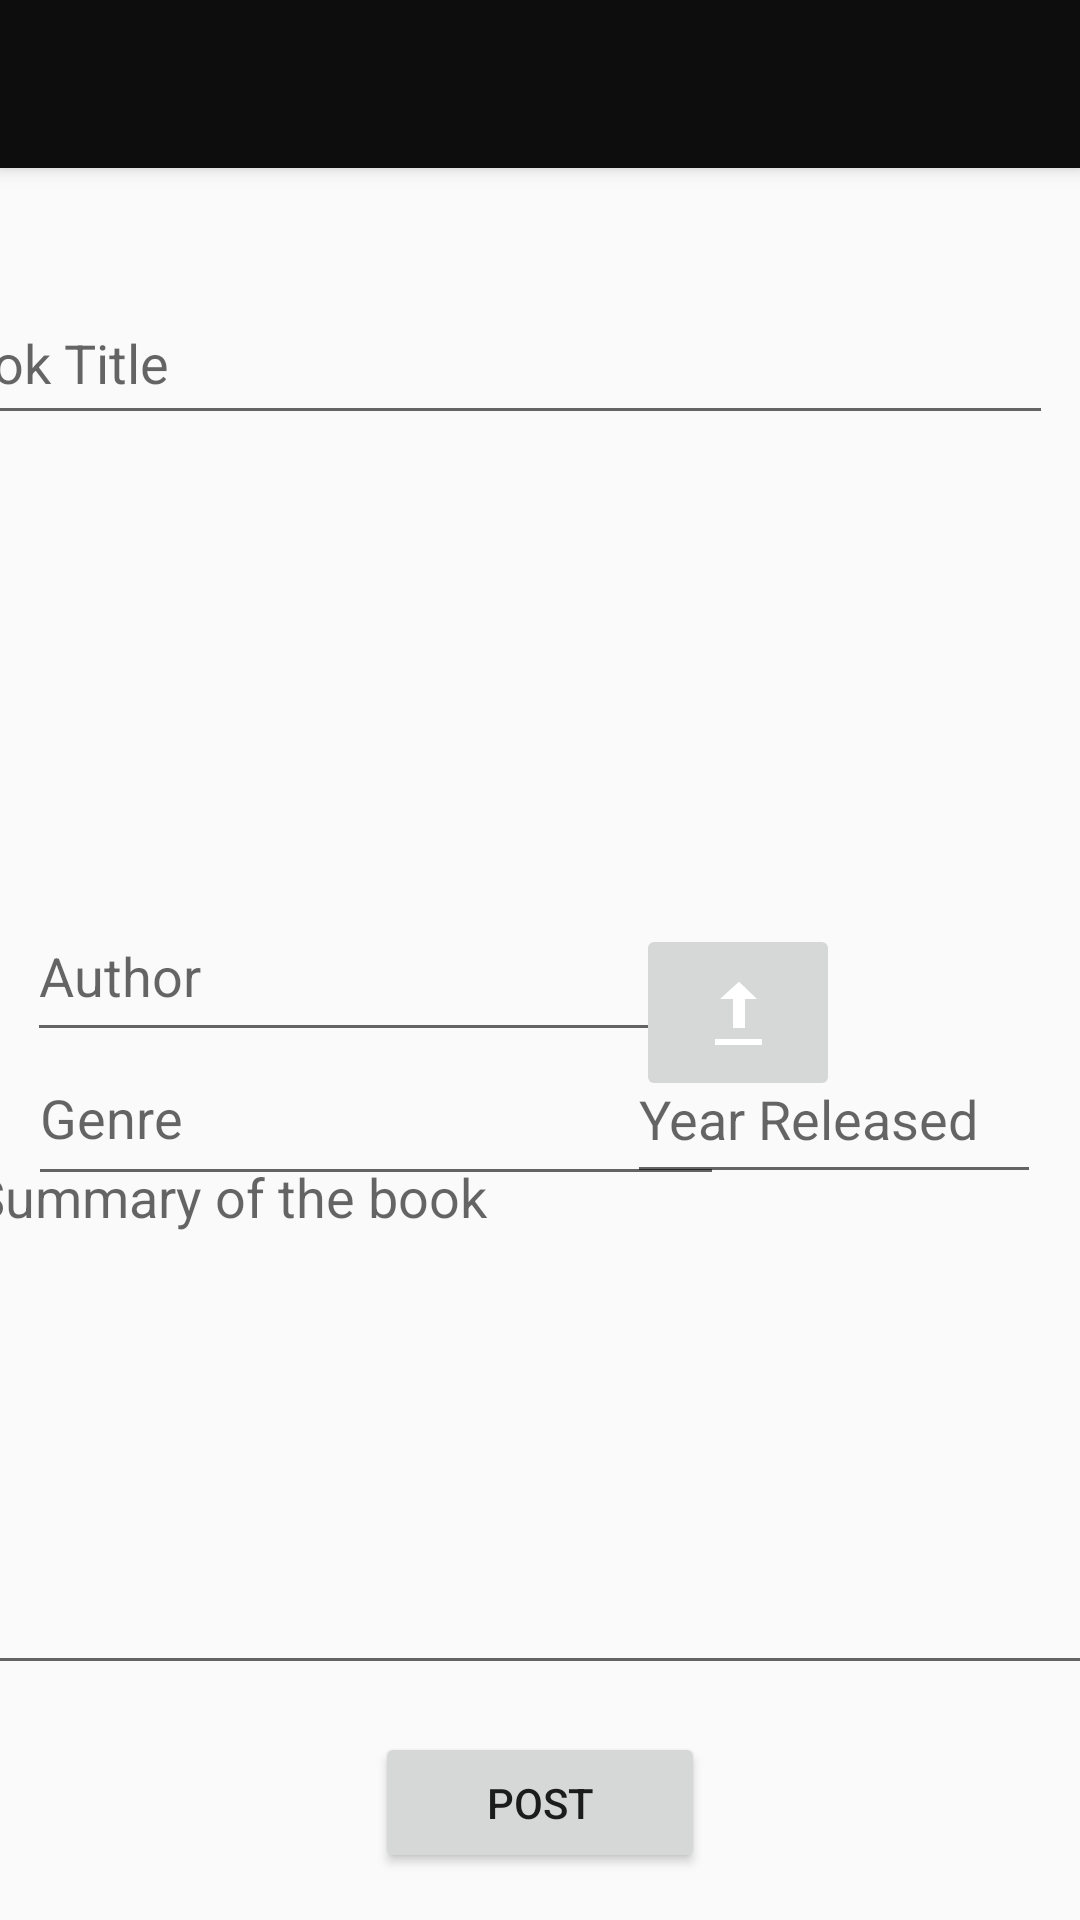

Produce the Android XML layout that renders to this screen, including the resource entries it uses.
<!-- AndroidManifest.xml: application theme AppTheme -->
<!-- res/layout/activity_main.xml -->
<?xml version="1.0" encoding="utf-8"?>
<androidx.coordinatorlayout.widget.CoordinatorLayout xmlns:android="http://schemas.android.com/apk/res/android"
    xmlns:app="http://schemas.android.com/apk/res-auto"
    xmlns:tools="http://schemas.android.com/tools"
    android:layout_width="match_parent"
    android:layout_height="match_parent"
    tools:context=".activities.Read">

    <com.google.android.material.appbar.AppBarLayout
        android:layout_width="match_parent"
        android:layout_height="wrap_content"
        android:theme="@style/AppTheme.AppBarOverlay">

        <androidx.appcompat.widget.Toolbar
            android:id="@+id/toolbar"
            android:layout_width="match_parent"
            android:layout_height="?attr/actionBarSize"
            android:background="?attr/colorPrimary"
            app:popupTheme="@style/AppTheme.PopupOverlay" />

    </com.google.android.material.appbar.AppBarLayout>

    <include layout="@layout/content_read" />

</androidx.coordinatorlayout.widget.CoordinatorLayout>
<!-- res/layout/content_read.xml (included above) -->
<?xml version="1.0" encoding="utf-8"?>
<androidx.constraintlayout.widget.ConstraintLayout xmlns:android="http://schemas.android.com/apk/res/android"
    xmlns:app="http://schemas.android.com/apk/res-auto"
    xmlns:tools="http://schemas.android.com/tools"
    android:layout_width="match_parent"
    android:layout_height="match_parent"
    app:layout_behavior="@string/appbar_scrolling_view_behavior">

    <EditText
        android:id="@+id/book_name"
        android:layout_width="379dp"
        android:layout_height="51dp"
        android:layout_marginEnd="16dp"
        android:ems="10"
        android:hint="@string/book_name"
        android:inputType="textPersonName"
        app:layout_constraintBottom_toBottomOf="parent"
        app:layout_constraintEnd_toEndOf="parent"
        app:layout_constraintHorizontal_bias="0.812"
        app:layout_constraintStart_toStartOf="parent"
        app:layout_constraintTop_toTopOf="parent"
        app:layout_constraintVertical_bias="0.071" />

    <EditText
        android:id="@+id/author"
        android:layout_width="231dp"
        android:layout_height="54dp"
        android:ems="10"
        android:hint="@string/author"
        android:inputType="textPersonName"
        app:layout_constraintBottom_toBottomOf="parent"
        app:layout_constraintEnd_toEndOf="parent"
        app:layout_constraintHorizontal_bias="0.071"
        app:layout_constraintStart_toStartOf="parent"
        app:layout_constraintTop_toTopOf="parent"
        app:layout_constraintVertical_bias="0.454" />

    <EditText
        android:id="@+id/Genre"
        android:layout_width="232dp"
        android:layout_height="55dp"
        android:ems="10"
        android:hint="@string/Genre"
        android:inputType="textPersonName"
        app:layout_constraintBottom_toBottomOf="parent"
        app:layout_constraintEnd_toEndOf="parent"
        app:layout_constraintHorizontal_bias="0.072"
        app:layout_constraintStart_toStartOf="parent"
        app:layout_constraintTop_toTopOf="parent"
        app:layout_constraintVertical_bias="0.544" />

    <EditText
        android:id="@+id/summary"
        android:layout_width="386dp"
        android:layout_height="185dp"
        android:ems="10"
        android:gravity="start|top"
        android:hint="@string/summary"
        android:inputType="textMultiLine"
        app:layout_constraintBottom_toBottomOf="parent"
        app:layout_constraintEnd_toEndOf="parent"
        app:layout_constraintHorizontal_bias="0.52"
        app:layout_constraintStart_toStartOf="parent"
        app:layout_constraintTop_toTopOf="parent"
        app:layout_constraintVertical_bias="0.804" />

    <Button
        android:id="@+id/post_button"
        android:layout_width="110dp"
        android:layout_height="47dp"
        android:text="@string/post_button"
        app:layout_constraintBottom_toBottomOf="parent"
        app:layout_constraintEnd_toEndOf="parent"
        app:layout_constraintStart_toStartOf="parent"
        app:layout_constraintTop_toBottomOf="@+id/summary" />

    <EditText
        android:id="@+id/year_released"
        android:layout_width="138dp"
        android:layout_height="53dp"
        android:ems="10"
        android:hint="@string/year_released"
        android:inputType="date"
        app:layout_constraintBottom_toBottomOf="parent"
        app:layout_constraintEnd_toEndOf="parent"
        app:layout_constraintHorizontal_bias="0.941"
        app:layout_constraintStart_toStartOf="parent"
        app:layout_constraintTop_toTopOf="parent"
        app:layout_constraintVertical_bias="0.544" />

    <ImageView
        android:id="@+id/image_picker"
        android:layout_width="227dp"
        android:layout_height="205dp"
        android:layout_marginTop="128dp"
        android:layout_marginEnd="168dp"
        android:contentDescription="@string/image_picker"
        app:layout_constraintEnd_toEndOf="parent"
        app:layout_constraintTop_toTopOf="parent"
        tools:srcCompat="@tools:sample/backgrounds/scenic" />

    <ImageButton
        android:id="@+id/button_addImage"
        android:layout_width="68dp"
        android:layout_height="59dp"
        android:layout_marginTop="252dp"
        android:layout_marginEnd="80dp"
        app:layout_constraintEnd_toEndOf="parent"
        app:layout_constraintTop_toTopOf="parent"
        app:srcCompat="@android:drawable/stat_sys_upload" />

</androidx.constraintlayout.widget.ConstraintLayout>
<!-- resources referenced by this layout -->
<resources>
  <string name="Genre">Genre</string>
  <string name="author">Author</string>
  <string name="book_name">Book Title</string>
  <string name="post_button">Post</string>
  <string name="summary">Summary of the book</string>
  <string name="year_released">Year Released</string>
  <style name="AppTheme.AppBarOverlay" parent="ThemeOverlay.AppCompat.Dark.ActionBar" />
  <style name="AppTheme.PopupOverlay" parent="ThemeOverlay.AppCompat.Light" />
  <style name="AppTheme" parent="Theme.AppCompat.Light.DarkActionBar">
          
          <item name="colorPrimary">@color/colorPrimary</item>
          <item name="colorPrimaryDark">@color/colorPrimaryDark</item>
          <item name="colorAccent">@color/colorAccent</item>
      </style>
  <color name="colorPrimary">#0D0D0D</color>
  <color name="colorPrimaryDark">#262626</color>
  <color name="colorAccent">#737373</color>
</resources>
